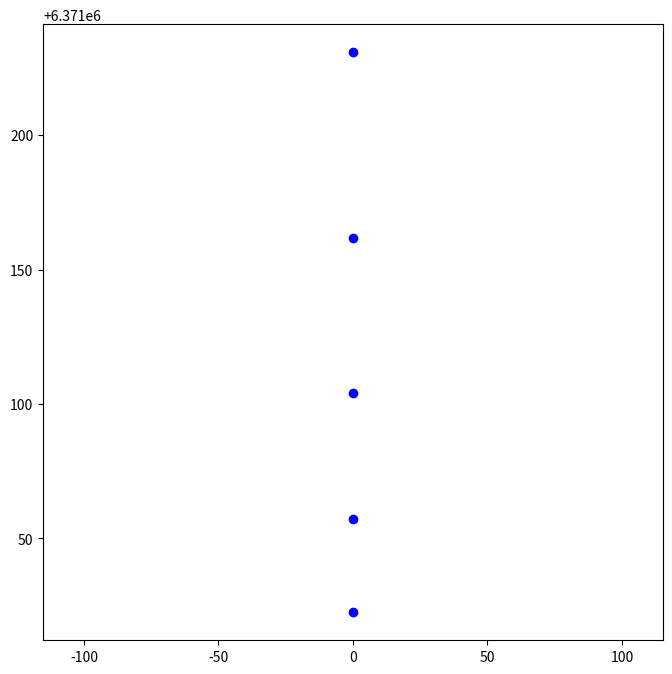

Write Python code to recreate this figure.
import time
import matplotlib.pyplot as plt


GRAVITY = 6.67430 * 10 ** -11
EARTH_MASS = 5.97219 * 10 ** 24
EARTH_RADIUS = 6.371 * 10 ** 6
earthPos = (0,0)
t = 0
time_step = 1


class Spacecraft:
    def __init__(self, mass, position, velocity, thrust):
        self.thrust = thrust
        self.mass = mass + (thrust.getFuelMass() * thrust.getNumOfThrusters())#in Kg
        self.position = position #a coordinate
        self.velocity = velocity #a vector
        
    def updatePosAndVel(self, force, time_step, thrust):
        acceleration = (force[0] / self.mass, force[1] / self.mass)
        self.velocity = (self.velocity[0] + acceleration[0] * time_step, 
                                self.velocity[1] + acceleration[1] * time_step)
        self.position = (self.position[0] + self.velocity[0] * time_step,
                         self.position[1] + self.velocity[1] * time_step)
        self.mass = self.mass + (thrust.getFuelMass() * thrust.getNumOfThrusters())
    def getPos(self):
        return (self.position[0], self.position[1] - EARTH_RADIUS)
    def getPosX(self):
      return self.position[0]
    def getPosY(self):
      return self.position[1]
    def getMass(self):
      return self.mass
    def getVelocity(self):
      return self.velocity


class thrust:
  def __init__(self, vol, fuelMass, burn, t, numberOfThrusters):
    self.vol = vol
    self.fuelMass = fuelMass
    self.burn = burn
    self.t = t
    self.numberOfThrusters = numberOfThrusters
  def getFuelMass(self):
    return self.fuelMass
  def getNumOfThrusters(self):
    return self.numberOfThrusters


def thrustForce(thrusters):
  thrustPerThruster = 150000
  totalThrust = thrustPerThruster * thrusters.numberOfThrusters
  if thrusters.fuelMass > 0:
    thrusters.fuelMass -= thrusters.burn * time_step
    return (0, totalThrust)
  return (0,0)

def simulate(Spacecraft, duration, thrust):
    for _ in range(duration):
        Fth = thrustForce(thrust)
        Fg = gravForce(Spacecraft, earthPos)
        Fn = normForce(Spacecraft)
        force = (Fth[0] + Fg[0] + Fn[0], Fth[1] + Fg[1] + Fn[1])
        print("Thrust", Fth)
        print("Fuel Mass", thrust.getFuelMass())
        print("Gravity", Fg)
        print("Normal", Fn)
        print("Mass", Spacecraft.getMass())
        Spacecraft.updatePosAndVel(force, time_step, thrust)
        print("Velocity", Spacecraft.getVelocity())
        print("Position", Spacecraft.getPos())
        plt.plot(Spacecraft.getPosX(), Spacecraft.getPosY(), 'bo')
        plt.pause(0.01)  # Pause to update the plot (adjust the interval as needed)
        time.sleep(1) 


def gravForce(Spacecraft, earthPos):
    distanceX = Spacecraft.getPosX() - earthPos[0]
    distanceY = Spacecraft.getPosY() - earthPos[1]
    distance = (distanceX ** 2 + distanceY ** 2) ** .5
    gravForce = (GRAVITY * EARTH_MASS * Spacecraft.getMass()) / (distance ** 2)
    gravForceX = gravForce * distanceX / distance
    gravForceY = gravForce * distanceY / distance
    return (-gravForceX, -gravForceY)

def normForce(Spacecraft):
    Fg = gravForce(Spacecraft, earthPos)
    if Spacecraft.getPosY() <= EARTH_RADIUS:
        return (-Fg[0], -Fg[1])
    return (0,0)



thrusters = thrust(100, 150, 2.5, t, 2)
firstSpaceCraft = Spacecraft(13000, (0,EARTH_RADIUS), (0, 0), thrusters)

plt.figure(figsize = (8, 8))  # Adjust the figure size as needed
plt.axis('equal')  # Ensure the aspect ratio is equal for 2D simulation

simulate(firstSpaceCraft, 5, thrusters)
plt.show()
